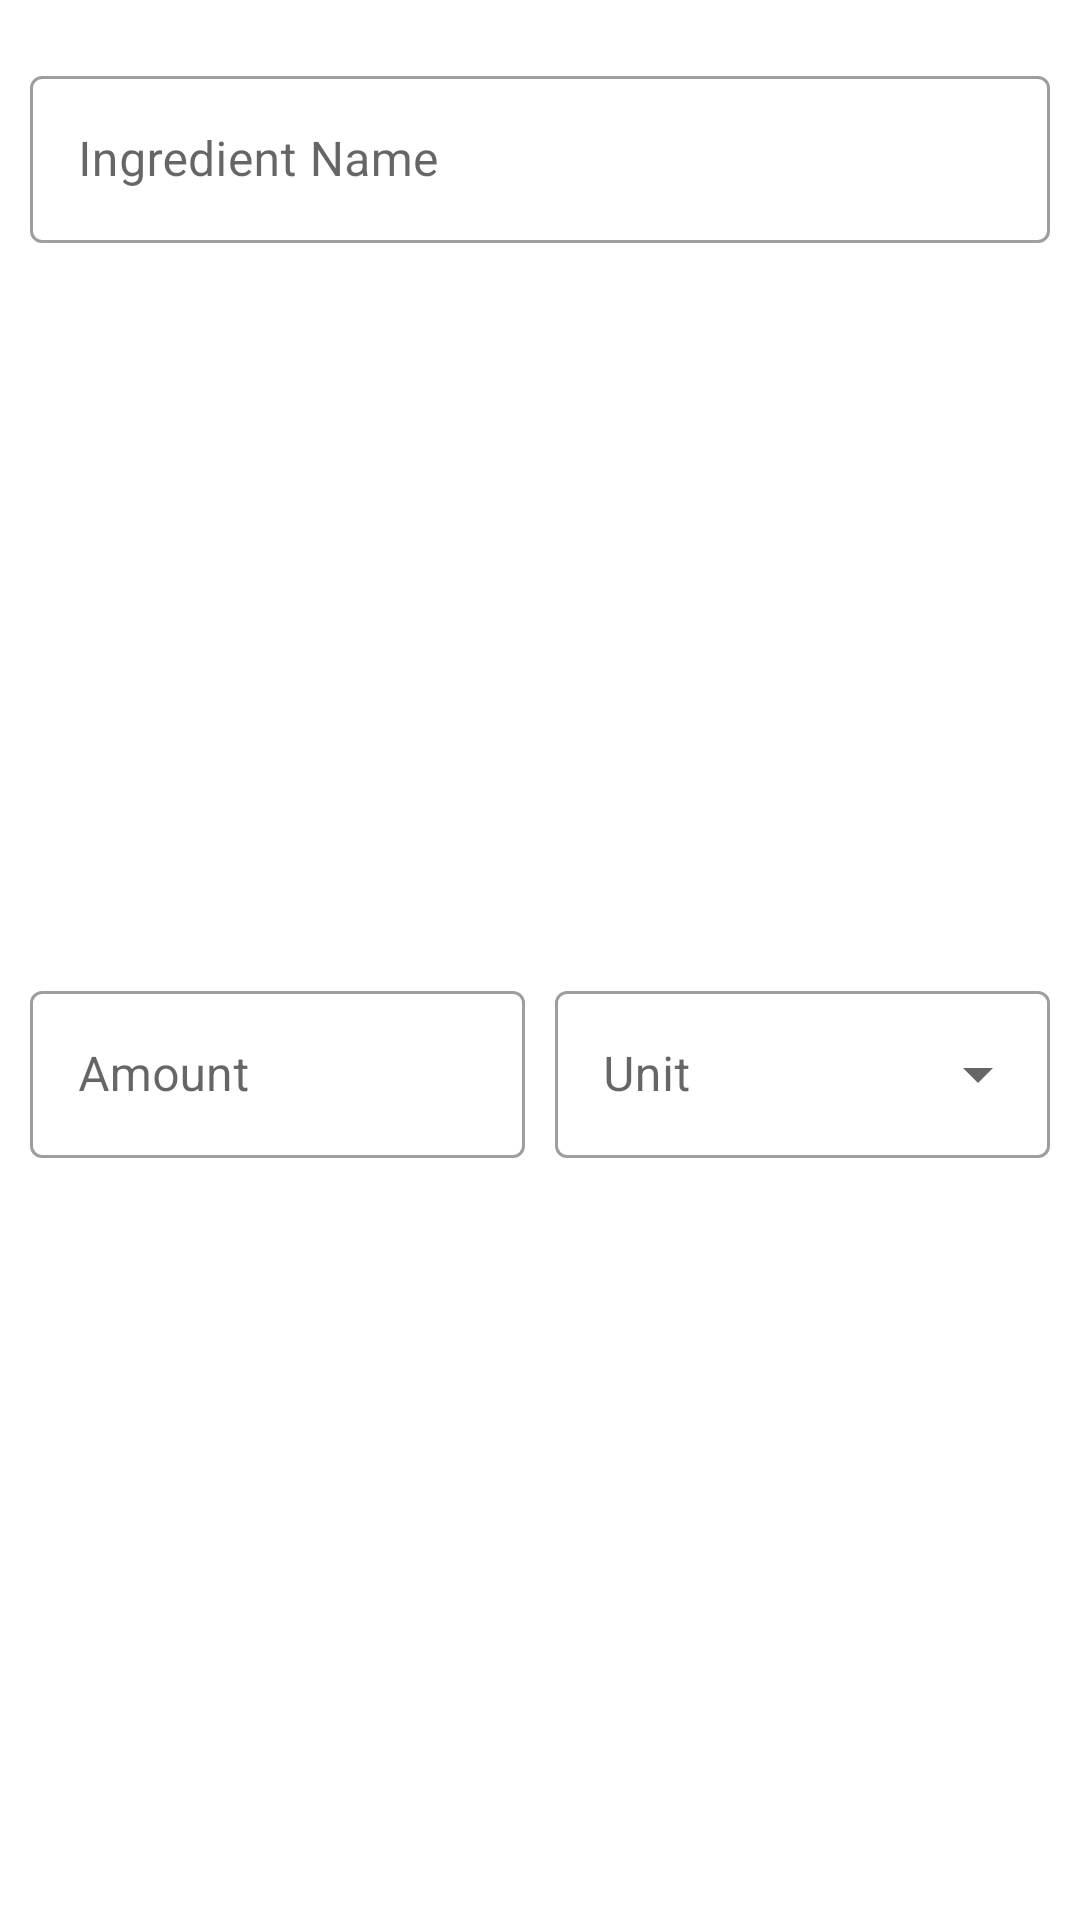

Write the Android layout XML for this screen, with the resource values it uses.
<!-- AndroidManifest.xml: application theme Theme.CraftsmanBartender -->
<!-- res/layout/dialog_add_ingredient.xml -->
<?xml version="1.0" encoding="utf-8"?>
<layout
    xmlns:android="http://schemas.android.com/apk/res/android"
    xmlns:app="http://schemas.android.com/apk/res-auto">

    <androidx.constraintlayout.widget.ConstraintLayout
        android:layout_width="match_parent"
        android:layout_height="wrap_content"
        android:padding="10dp">

        <com.google.android.material.textfield.TextInputLayout
            android:id="@+id/til_ingredient_name"
            android:layout_width="match_parent"
            android:layout_height="wrap_content"
            android:layout_marginTop="10dp"
            android:hint="Ingredient Name"
            style="@style/Widget.MaterialComponents.TextInputLayout.OutlinedBox"
            app:layout_constraintTop_toTopOf="parent">

            <com.google.android.material.textfield.TextInputEditText
                android:id="@+id/et_ingredient_name"
                android:layout_width="match_parent"
                android:layout_height="wrap_content"
                android:singleLine="true"
                android:nextFocusDown="@id/til_ingredient_amount"/>

        </com.google.android.material.textfield.TextInputLayout>

        <com.google.android.material.textfield.TextInputLayout
            android:id="@+id/til_ingredient_amount"
            android:layout_width="0dp"
            android:layout_height="wrap_content"
            android:hint="Amount"
            android:layout_marginVertical="10dp"
            style="@style/Widget.MaterialComponents.TextInputLayout.OutlinedBox"
            app:layout_constraintTop_toBottomOf="@id/til_ingredient_name"
            app:layout_constraintBottom_toBottomOf="parent"
            app:layout_constraintStart_toStartOf="parent"
            app:layout_constraintEnd_toStartOf="@id/til_ingredient_unit">

            <com.google.android.material.textfield.TextInputEditText
                android:id="@+id/et_ingredient_amount"
                android:layout_width="match_parent"
                android:layout_height="wrap_content"
                android:inputType="numberDecimal"
                android:singleLine="true"
                android:nextFocusDown="@id/spinner_ingredient_unit"/>

        </com.google.android.material.textfield.TextInputLayout>

        <com.google.android.material.textfield.TextInputLayout
            android:id="@+id/til_ingredient_unit"
            android:layout_width="0dp"
            android:layout_height="wrap_content"
            android:hint="Unit"
            android:layout_marginStart="10dp"
            style="@style/Widget.MaterialComponents.TextInputLayout.OutlinedBox.ExposedDropdownMenu"
            app:layout_constraintTop_toTopOf="@id/til_ingredient_amount"
            app:layout_constraintStart_toEndOf="@id/til_ingredient_amount"
            app:layout_constraintEnd_toEndOf="parent">

            <AutoCompleteTextView
                android:id="@+id/spinner_ingredient_unit"
                android:layout_width="match_parent"
                android:layout_height="wrap_content"
                android:focusable="true"
                android:focusableInTouchMode="true"
                android:dropDownHeight="150dp"
                android:inputType="none"/>

        </com.google.android.material.textfield.TextInputLayout>

    </androidx.constraintlayout.widget.ConstraintLayout>
</layout>
<!-- resources referenced by this layout -->
<resources>
  <style name="Theme.CraftsmanBartender" parent="Theme.MaterialComponents.Light.NoActionBar">
          
          <item name="colorPrimary">@color/orange_300</item>
          <item name="colorPrimaryVariant">@color/orange_500</item>
          <item name="colorOnPrimary">@color/black</item>
          
          <item name="colorSecondary">@color/red_400</item>
          <item name="colorSecondaryVariant">@color/red_600</item>
          <item name="colorOnSecondary">@color/black</item>
          
          <item name="android:statusBarColor" tools:targetApi="l">?attr/colorPrimaryVariant</item>
          
          
          <item name="android:windowContentTransitions">true</item>
          <item name="android:windowActivityTransitions">true</item>
  
          
          <item name="android:windowEnterTransition">@android:transition/explode</item>
          <item name="android:windowExitTransition">@android:transition/explode</item>
      </style>
  <color name="orange_300">#ffd54f</color>
  <color name="orange_500">#c8a415</color>
  <color name="black">#FF000000</color>
  <color name="red_400">#ef5350</color>
  <color name="red_600">#b61827</color>
</resources>
